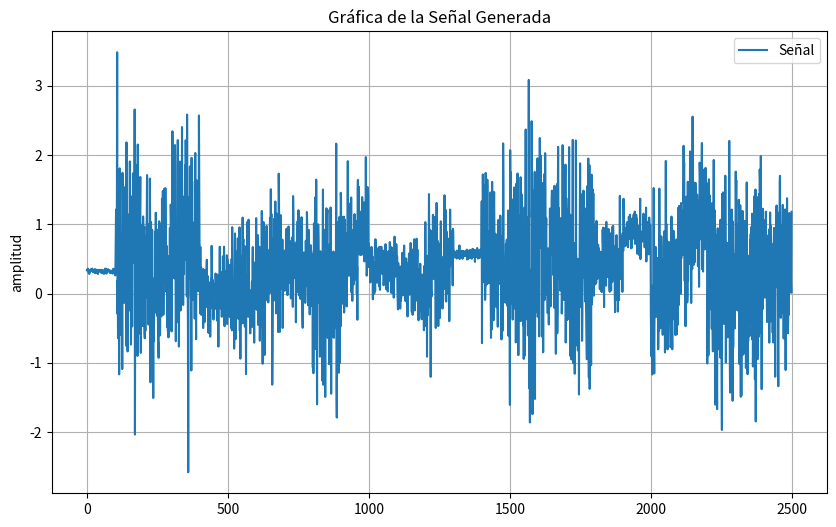

This chart was generated by the following Python code:
import numpy as np 
import matplotlib.pyplot as plt

edad= int(25)
senal= np.empty((0,))
matriz=np.empty((0,100))
for i in range(edad):
  ventana=np.random.rand()*np.random.randn(100)+np.random.rand()
  senal=np.hstack((senal,ventana))
  matriz=np.vstack((matriz,ventana))


plt.figure(figsize=(10, 6))
plt.plot(senal, label='Señal')
plt.title('Gráfica de la Señal Generada')
plt.xlabel('')
plt.ylabel('amplitud')
plt.legend()
plt.grid()
plt.show() #mirar como se puede solucionar desde este entorno para graficar. 


for fila in matriz:
    media = np.mean(fila)
    desviacion_estandar = np.std(fila)
    print(f"Media: {media:.2f}, Desviación Estándar: {desviacion_estandar:.2f}")


